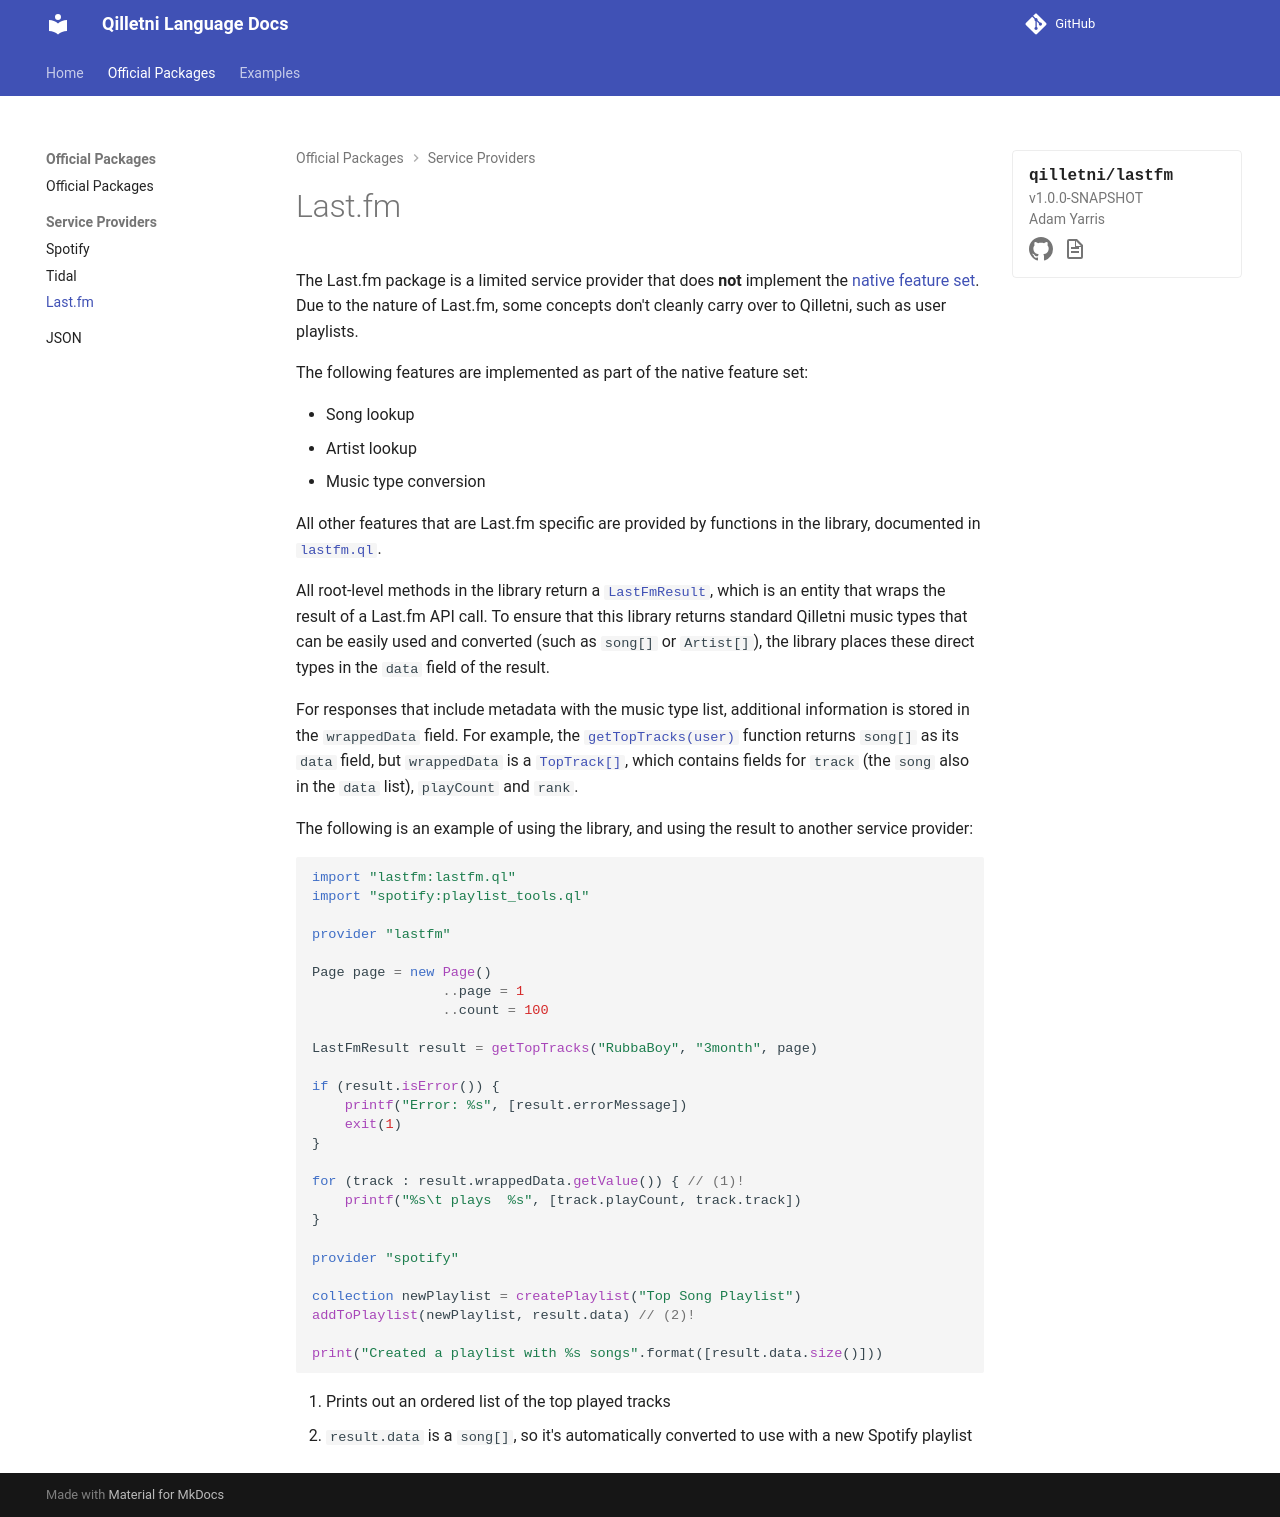

repository: Qilletni/QilletniDocs · page: official_packages/service_providers/lastfm/index.html · generator: mkdocs

---
package_name: qilletni/lastfm
package_version: 1.0.0-SNAPSHOT
package_author: Adam Yarris
package_github: https://github.com/Qilletni/QilletniLastFm
package_docs: https://docs.qilletni.dev/library/lastfm
---

# Last.fm

The Last.fm package is a limited service provider that does **not** implement the [native feature set](/language/service_providers/#the-native-feature-set). Due to the nature of Last.fm, some concepts don't cleanly carry over to Qilletni, such as user playlists.

The following features are implemented as part of the native feature set:

- Song lookup
- Artist lookup
- Music type conversion

All other features that are Last.fm specific are provided by functions in the library, documented in [`lastfm.ql`](https://docs.qilletni.dev/library/lastfm/file/lastfm.ql).

All root-level methods in the library return a [`LastFmResult`](https://docs.qilletni.dev/library/lastfm/entity/LastFmResult), which is an entity that wraps the result of a Last.fm API call.
To ensure that this library returns standard Qilletni music types that can be easily used and converted (such as `song[]` or `Artist[]`), the library places these direct types in the `data` field of the result.

For responses that include metadata with the music type list, additional information is stored in the `wrappedData` field.
For example, the [`getTopTracks(user)`](https://docs.qilletni.dev/library/lastfm/file/lastfm.ql#native+fun+getTopTracks%28user%29) function returns `song[]` as its `data` field, but `wrappedData` is a [`TopTrack[]`](https://docs.qilletni.dev/library/lastfm/entity/TopTrack), which contains fields for `track` (the `song` also in the `data` list), `playCount` and `rank`.

The following is an example of using the library, and using the result to another service provider:

```qilletni
import "lastfm:lastfm.ql"
import "spotify:playlist_tools.ql"

provider "lastfm"

Page page = new Page()
                ..page = 1
                ..count = 100

LastFmResult result = getTopTracks("RubbaBoy", "3month", page)

if (result.isError()) {
    printf("Error: %s", [result.errorMessage])
    exit(1)
}

for (track : result.wrappedData.getValue()) { // (1)!
    printf("%s\t plays  %s", [track.playCount, track.track])
}

provider "spotify"

collection newPlaylist = createPlaylist("Top Song Playlist")
addToPlaylist(newPlaylist, result.data) // (2)!

print("Created a playlist with %s songs".format([result.data.size()]))
```

1. Prints out an ordered list of the top played tracks
2. `result.data` is a `song[]`, so it's automatically converted to use with a new Spotify playlist
